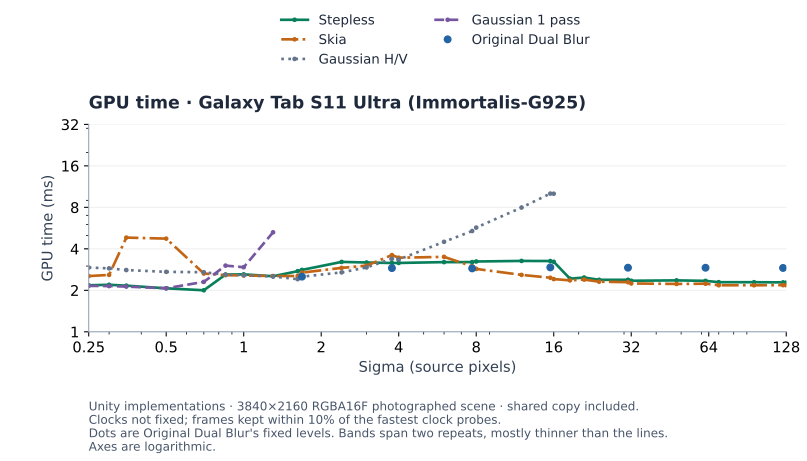

The file beside this chart, header and first rows:
method, sigma, gpu_ms, repeat_low, repeat_high, repeats
dual-fixed, 1.683, 2.513, 2.483, 2.542, 2
dual-fixed, 3.764, 2.899, 2.87, 2.928, 2
dual-fixed, 7.714, 2.884, 2.883, 2.886, 2
dual-fixed, 15.52, 2.933, 2.895, 2.972, 2
dual-fixed, 31.08, 2.918, 2.906, 2.93, 2
dual-fixed, 62.19, 2.916, 2.892, 2.94, 2
dual-fixed, 124.4, 2.906, 2.895, 2.917, 2
separable, 0.25, 2.925, 2.899, 2.951, 2
separable, 0.3, 2.887, 2.844, 2.929, 2
separable, 0.35, 2.806, 2.803, 2.808, 2
separable, 0.5, 2.723, 2.722, 2.723, 2
separable, 0.7, 2.705, 2.689, 2.721, 2
separable, 0.85, 2.597, 2.596, 2.598, 2
separable, 1.0, 2.573, 2.542, 2.603, 2
separable, 1.3, 2.518, 2.516, 2.521, 2
separable, 1.62, 2.409, 2.405, 2.414, 2
separable, 1.683, 2.511, 2.508, 2.514, 2
separable, 2.4, 2.698, 2.698, 2.698, 2
separable, 3.0, 2.931, 2.928, 2.933, 2
separable, 3.764, 3.388, 3.381, 3.395, 2
separable, 4.0, 3.347, 3.346, 3.347, 2
separable, 6.0, 4.498, 4.485, 4.511, 2
separable, 7.714, 5.386, 5.377, 5.395, 2
separable, 8.0, 5.706, 5.681, 5.732, 2
separable, 12.0, 7.977, 7.977, 7.977, 1
separable, 15.52, 10.07, 9.958, 10.18, 2
separable, 16.0, 10.05, 10, 10.1, 2
skia-gaussian, 0.25, 2.537, 2.531, 2.542, 2
skia-gaussian, 0.3, 2.587, 2.535, 2.639, 2
skia-gaussian, 0.35, 4.827, 4.811, 4.842, 2
skia-gaussian, 0.5, 4.745, 4.741, 4.748, 2
skia-gaussian, 0.7, 2.648, 2.642, 2.654, 2
skia-gaussian, 0.85, 2.577, 2.568, 2.587, 2
skia-gaussian, 1.0, 2.564, 2.562, 2.565, 2
skia-gaussian, 1.3, 2.537, 2.535, 2.539, 2
skia-gaussian, 1.62, 2.542, 2.536, 2.548, 2
skia-gaussian, 1.683, 2.688, 2.627, 2.749, 2
skia-gaussian, 2.4, 2.909, 2.838, 2.981, 2
skia-gaussian, 3.0, 3.02, 2.921, 3.12, 2
skia-gaussian, 3.764, 3.603, 3.602, 3.605, 2
skia-gaussian, 4.0, 3.448, 3.34, 3.556, 2
skia-gaussian, 6.0, 3.498, 3.479, 3.517, 2
skia-gaussian, 7.714, 2.986, 2.959, 3.012, 2
skia-gaussian, 8.0, 2.859, 2.856, 2.863, 2
skia-gaussian, 12.0, 2.588, 2.586, 2.59, 2
skia-gaussian, 15.52, 2.467, 2.444, 2.489, 2
skia-gaussian, 16.0, 2.413, 2.368, 2.457, 2
skia-gaussian, 18.5, 2.361, 2.352, 2.371, 2
skia-gaussian, 21.0, 2.392, 2.384, 2.4, 2
skia-gaussian, 24.01, 2.309, 2.302, 2.317, 2
skia-gaussian, 31.08, 2.29, 2.284, 2.297, 2
skia-gaussian, 32.0, 2.242, 2.231, 2.254, 2
skia-gaussian, 48.0, 2.225, 2.224, 2.225, 2
skia-gaussian, 62.19, 2.233, 2.228, 2.239, 2
skia-gaussian, 70.01, 2.176, 2.173, 2.18, 2
skia-gaussian, 96.0, 2.175, 2.168, 2.183, 2
skia-gaussian, 124.4, 2.181, 2.176, 2.185, 2
skia-gaussian, 128.0, 2.175, 2.168, 2.182, 2
stepless, 0.25, 2.176, 2.152, 2.2, 2
stepless, 0.3, 2.194, 2.168, 2.219, 2
... 37 more rows
